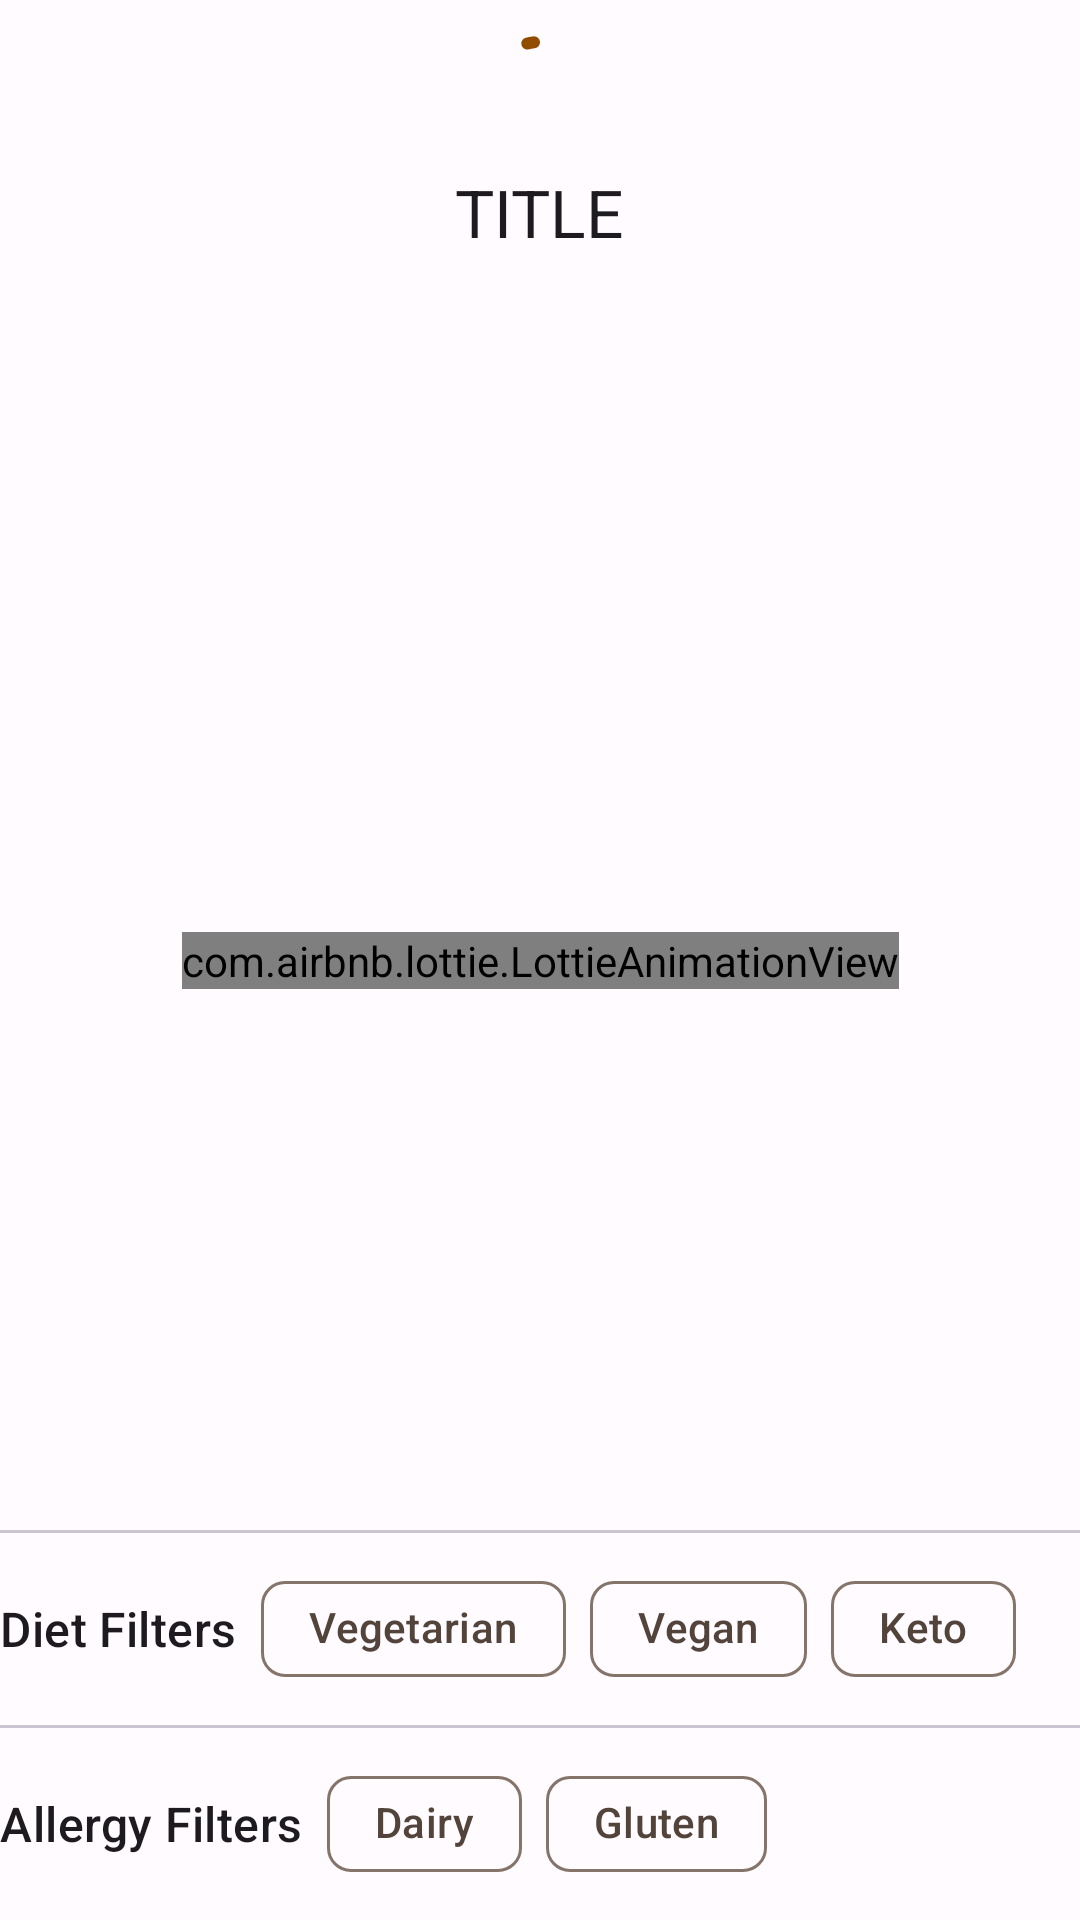

This screen was rendered from an Android layout file. Write that file and the resources it references.
<!-- AndroidManifest.xml: application theme Theme.MyRecipe -->
<!-- res/layout/fragment_discover.xml -->
<?xml version="1.0" encoding="utf-8"?>
<androidx.constraintlayout.widget.ConstraintLayout xmlns:android="http://schemas.android.com/apk/res/android"
    xmlns:app="http://schemas.android.com/apk/res-auto"
    xmlns:tools="http://schemas.android.com/tools"
    android:layout_width="match_parent"
    android:layout_height="match_parent"
    tools:context=".features.discover.DiscoverFragment">

    <LinearLayout
        android:id="@+id/view_holder"
        android:layout_width="match_parent"
        android:layout_height="wrap_content"
        android:layout_margin="8dp"
        android:orientation="vertical"
        app:layout_constraintEnd_toEndOf="parent"
        app:layout_constraintStart_toStartOf="parent"
        app:layout_constraintTop_toTopOf="parent">

        <androidx.constraintlayout.widget.ConstraintLayout
            android:layout_width="match_parent"
            android:layout_height="wrap_content">

            <com.google.android.material.progressindicator.CircularProgressIndicator
                android:id="@+id/loading"
                android:layout_width="wrap_content"
                android:layout_height="wrap_content"
                android:indeterminate="true"
                app:layout_constraintEnd_toEndOf="parent"
                app:layout_constraintStart_toStartOf="parent"
                app:layout_constraintTop_toTopOf="parent" />
        </androidx.constraintlayout.widget.ConstraintLayout>

        <TextView
            android:id="@+id/title"
            android:layout_width="wrap_content"
            android:layout_height="wrap_content"
            android:layout_gravity="center_horizontal"
            android:text="TITLE"
            android:textAppearance="?attr/textAppearanceTitleLarge" />

        <ImageView
            android:id="@+id/picture"
            android:layout_width="match_parent"
            android:layout_height="match_parent"
            android:layout_gravity="center_horizontal" />

    </LinearLayout>

    <com.airbnb.lottie.LottieAnimationView
        android:id="@+id/x_animation"
        android:layout_width="wrap_content"
        android:layout_height="wrap_content"
        android:layout_gravity="center_horizontal"
        android:scaleX="0.25"
        android:scaleY="0.25"
        app:layout_constraintBottom_toBottomOf="@id/filter_layout"
        app:layout_constraintEnd_toEndOf="parent"
        app:layout_constraintStart_toStartOf="parent"
        app:layout_constraintTop_toTopOf="parent"
        app:lottie_fileName="x_v2.json" />

    <com.airbnb.lottie.LottieAnimationView
        android:id="@+id/check_animation"
        android:layout_width="wrap_content"
        android:layout_height="wrap_content"
        android:layout_gravity="center_horizontal"
        app:layout_constraintBottom_toBottomOf="@id/filter_layout"
        app:layout_constraintEnd_toEndOf="parent"
        app:layout_constraintStart_toStartOf="parent"
        app:layout_constraintTop_toTopOf="parent"
        app:lottie_fileName="checkmark_v2.json" />

    <LinearLayout
        android:id="@+id/filter_layout"
        android:layout_width="match_parent"
        android:layout_height="wrap_content"
        android:orientation="vertical"
        app:layout_constraintBottom_toBottomOf="parent">

        <com.google.android.material.divider.MaterialDivider
            android:layout_width="match_parent"
            android:layout_height="wrap_content" />

        <LinearLayout
            android:layout_width="match_parent"
            android:layout_height="wrap_content"
            android:layout_gravity="bottom">

            <com.google.android.material.textview.MaterialTextView
                android:layout_width="wrap_content"
                android:layout_height="wrap_content"
                android:layout_gravity="center"
                android:text="Diet Filters"
                android:textAppearance="?attr/textAppearanceTitleMedium" />

            <com.google.android.material.chip.ChipGroup
                android:id="@+id/diets"
                android:layout_width="match_parent"
                android:layout_height="wrap_content"
                android:layout_margin="8dp">

                <com.google.android.material.chip.Chip
                    android:id="@+id/vegetarian"
                    style="@style/Widget.Material3.Chip.Filter"
                    android:layout_width="wrap_content"
                    android:layout_height="wrap_content"
                    android:text="Vegetarian" />

                <com.google.android.material.chip.Chip
                    android:id="@+id/vegan"
                    style="@style/Widget.Material3.Chip.Filter"
                    android:layout_width="wrap_content"
                    android:layout_height="wrap_content"
                    android:text="Vegan" />

                <com.google.android.material.chip.Chip
                    android:id="@+id/keto"
                    style="@style/Widget.Material3.Chip.Filter"
                    android:layout_width="wrap_content"
                    android:layout_height="wrap_content"
                    android:text="Keto" />
            </com.google.android.material.chip.ChipGroup>
        </LinearLayout>

        <com.google.android.material.divider.MaterialDivider
            android:layout_width="match_parent"
            android:layout_height="wrap_content" />

        <LinearLayout
            android:layout_width="match_parent"
            android:layout_height="wrap_content"
            android:layout_gravity="bottom">

            <com.google.android.material.textview.MaterialTextView
                android:layout_width="wrap_content"
                android:layout_height="wrap_content"
                android:layout_gravity="center"
                android:text="Allergy Filters"
                android:textAppearance="?attr/textAppearanceTitleMedium" />

            <com.google.android.material.chip.ChipGroup
                android:id="@+id/allergies"
                android:layout_width="match_parent"
                android:layout_height="wrap_content"
                android:layout_margin="8dp">

                <com.google.android.material.chip.Chip
                    android:id="@+id/dairy"
                    style="@style/Widget.Material3.Chip.Filter"
                    android:layout_width="wrap_content"
                    android:layout_height="wrap_content"
                    android:text="Dairy" />

                <com.google.android.material.chip.Chip
                    android:id="@+id/gluten"
                    style="@style/Widget.Material3.Chip.Filter"
                    android:layout_width="wrap_content"
                    android:layout_height="wrap_content"
                    android:text="Gluten" />
            </com.google.android.material.chip.ChipGroup>
        </LinearLayout>
    </LinearLayout>

</androidx.constraintlayout.widget.ConstraintLayout>
<!-- resources referenced by this layout -->
<resources>
  <style name="Theme.MyRecipe" parent="Theme.Material3.Light.NoActionBar">
          <item name="colorPrimary">@color/md_theme_light_primary</item>
          <item name="colorOnPrimary">@color/md_theme_light_onPrimary</item>
          <item name="colorPrimaryContainer">@color/md_theme_light_primaryContainer</item>
          <item name="colorOnPrimaryContainer">@color/md_theme_light_onPrimaryContainer</item>
          <item name="colorSecondary">@color/md_theme_light_secondary</item>
          <item name="colorOnSecondary">@color/md_theme_light_onSecondary</item>
          <item name="colorSecondaryContainer">@color/md_theme_light_secondaryContainer</item>
          <item name="colorOnSecondaryContainer">@color/md_theme_light_onSecondaryContainer</item>
          <item name="colorTertiary">@color/md_theme_light_tertiary</item>
          <item name="colorOnTertiary">@color/md_theme_light_onTertiary</item>
          <item name="colorTertiaryContainer">@color/md_theme_light_tertiaryContainer</item>
          <item name="colorOnTertiaryContainer">@color/md_theme_light_onTertiaryContainer</item>
          <item name="colorError">@color/md_theme_light_error</item>
          <item name="colorErrorContainer">@color/md_theme_light_errorContainer</item>
          <item name="colorOnError">@color/md_theme_light_onError</item>
          <item name="colorOnErrorContainer">@color/md_theme_light_onErrorContainer</item>
          <item name="android:colorBackground">@color/md_theme_light_background</item>
          <item name="colorOnBackground">@color/md_theme_light_onBackground</item>
          <item name="colorSurface">@color/md_theme_light_surface</item>
          <item name="colorOnSurface">@color/md_theme_light_onSurface</item>
          <item name="colorSurfaceVariant">@color/md_theme_light_surfaceVariant</item>
          <item name="colorOnSurfaceVariant">@color/md_theme_light_onSurfaceVariant</item>
          <item name="colorOutline">@color/md_theme_light_outline</item>
          <item name="colorOnSurfaceInverse">@color/md_theme_light_inverseOnSurface</item>
          <item name="colorSurfaceInverse">@color/md_theme_light_inverseSurface</item>
          <item name="colorPrimaryInverse">@color/md_theme_light_inversePrimary</item>
      </style>
  <color name="md_theme_light_primary">#924C00</color>
  <color name="md_theme_light_onPrimary">#FFFFFF</color>
  <color name="md_theme_light_primaryContainer">#FFDCC4</color>
  <color name="md_theme_light_onPrimaryContainer">#2F1400</color>
  <color name="md_theme_light_secondary">#745945</color>
  <color name="md_theme_light_onSecondary">#FFFFFF</color>
  <color name="md_theme_light_secondaryContainer">#FFDCC4</color>
  <color name="md_theme_light_onSecondaryContainer">#2A1707</color>
  <color name="md_theme_light_tertiary">#5D6136</color>
  <color name="md_theme_light_onTertiary">#FFFFFF</color>
  <color name="md_theme_light_tertiaryContainer">#E3E7AF</color>
  <color name="md_theme_light_onTertiaryContainer">#1A1D00</color>
  <color name="md_theme_light_error">#BA1A1A</color>
  <color name="md_theme_light_errorContainer">#FFDAD6</color>
  <color name="md_theme_light_onError">#FFFFFF</color>
  <color name="md_theme_light_onErrorContainer">#410002</color>
  <color name="md_theme_light_background">#FFFBFF</color>
  <color name="md_theme_light_onBackground">#201A17</color>
  <color name="md_theme_light_surface">#FFFBFF</color>
  <color name="md_theme_light_onSurface">#201A17</color>
  <color name="md_theme_light_surfaceVariant">#F3DFD2</color>
  <color name="md_theme_light_onSurfaceVariant">#52443B</color>
  <color name="md_theme_light_outline">#84746A</color>
  <color name="md_theme_light_inverseOnSurface">#FBEEE8</color>
  <color name="md_theme_light_inverseSurface">#362F2B</color>
  <color name="md_theme_light_inversePrimary">#FFB780</color>
</resources>
